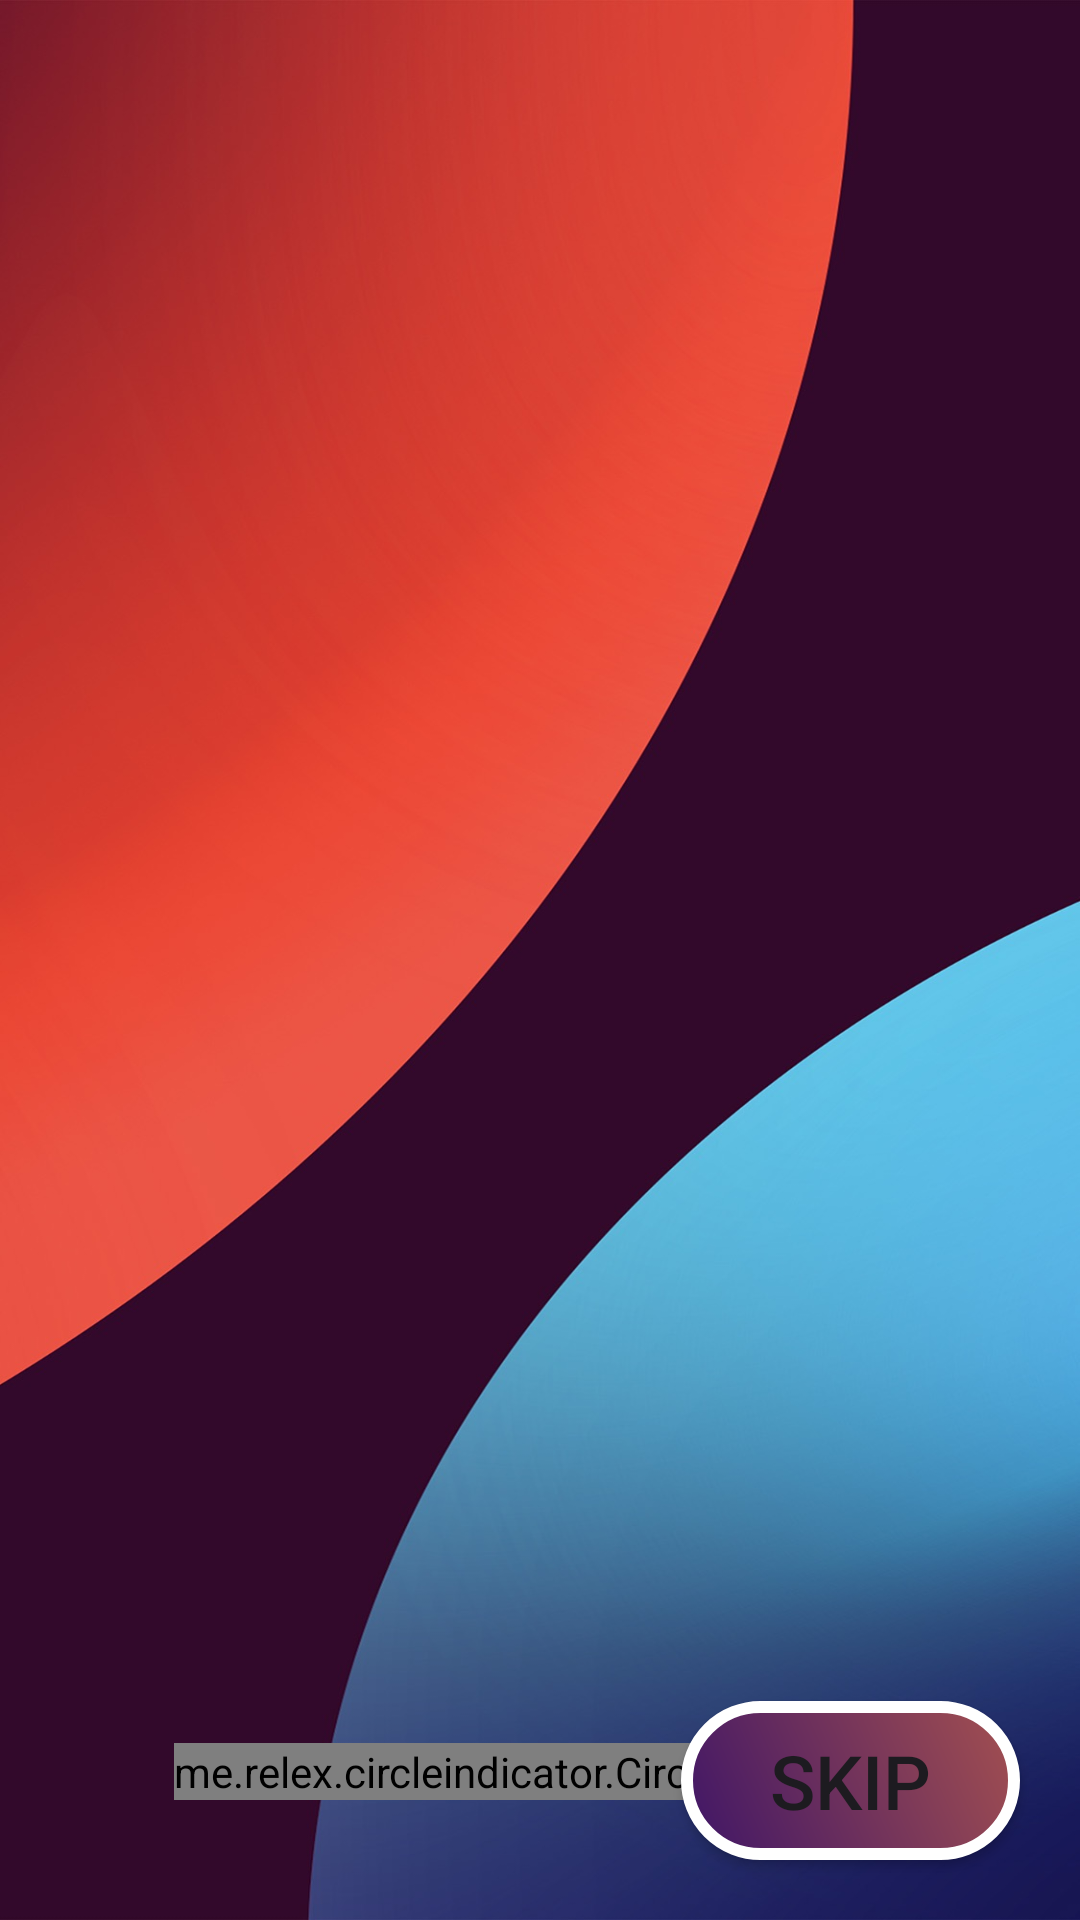

Layout XML and referenced resources for this Android screen:
<!-- AndroidManifest.xml: application theme Theme.ChooserApp -->
<!-- res/layout/fragment_guide_screen.xml -->
<?xml version="1.0" encoding="utf-8"?>
<androidx.constraintlayout.widget.ConstraintLayout xmlns:android="http://schemas.android.com/apk/res/android"
    xmlns:app="http://schemas.android.com/apk/res-auto"
    xmlns:tools="http://schemas.android.com/tools"
    android:id="@+id/main"
    android:layout_width="match_parent"
    android:layout_height="match_parent">


    <ImageView
        android:id="@+id/guideBackground"
        android:adjustViewBounds="true"
        android:layout_width="match_parent"
        android:layout_height="match_parent"
        android:background="@drawable/guide_background"
        tools:layout_editor_absoluteX="-118dp"
        tools:layout_editor_absoluteY="-74dp" />

    <androidx.viewpager2.widget.ViewPager2
        android:id="@+id/guideViewPager"
        android:layout_marginBottom="100dp"
        android:layout_width="match_parent"
        android:layout_height="match_parent"
        android:layout_marginStart="1dp"
        android:layout_marginTop="1dp"
        android:layout_marginEnd="1dp"
        app:layout_constraintEnd_toEndOf="parent"
        app:layout_constraintStart_toStartOf="parent"
        app:layout_constraintTop_toTopOf="parent" />

    <Button
        android:id="@+id/skipButton"
        android:layout_width="113dp"
        android:layout_height="53dp"
        android:layout_marginEnd="20dp"
        android:layout_marginBottom="20dp"
        app:backgroundTint="@null"
        android:background="@drawable/rounded_gradient"
        android:text="Skip"
        android:textSize="25dp"
        app:layout_constraintBottom_toBottomOf="parent"
        app:layout_constraintEnd_toEndOf="parent" />

    <me.relex.circleindicator.CircleIndicator3
        android:id="@+id/indicator"
        android:layout_width="wrap_content"
        android:layout_height="wrap_content"
        android:orientation="horizontal"
        android:layout_marginBottom="40dp"
        app:layout_constraintBottom_toBottomOf="parent"
        app:layout_constraintEnd_toEndOf="parent"
        app:layout_constraintStart_toStartOf="@id/guideViewPager" />

</androidx.constraintlayout.widget.ConstraintLayout>
<!-- resources referenced by this layout -->
<resources>
  <!-- drawable guide_background: jpeg bitmap (drawable, 125428 bytes) -->
  <!-- drawable rounded_gradient (drawable) -->
  <?xml version="1.0" encoding="utf-8"?>
  <shape xmlns:android="http://schemas.android.com/apk/res/android"
      android:shape="rectangle">
      <stroke android:width="4dp" android:color="#FFFFFF"/>
      <gradient
          android:startColor="#3E1567"
          android:endColor="#A45050"
          android:angle="45"/>
      <corners android:radius="180dp"/>
  
  </shape>
  <style name="Theme.ChooserApp" parent="Base.Theme.ChooserApp" />
  <style name="Base.Theme.ChooserApp" parent="Theme.Material3.DayNight.NoActionBar">
          
          
      </style>
</resources>
